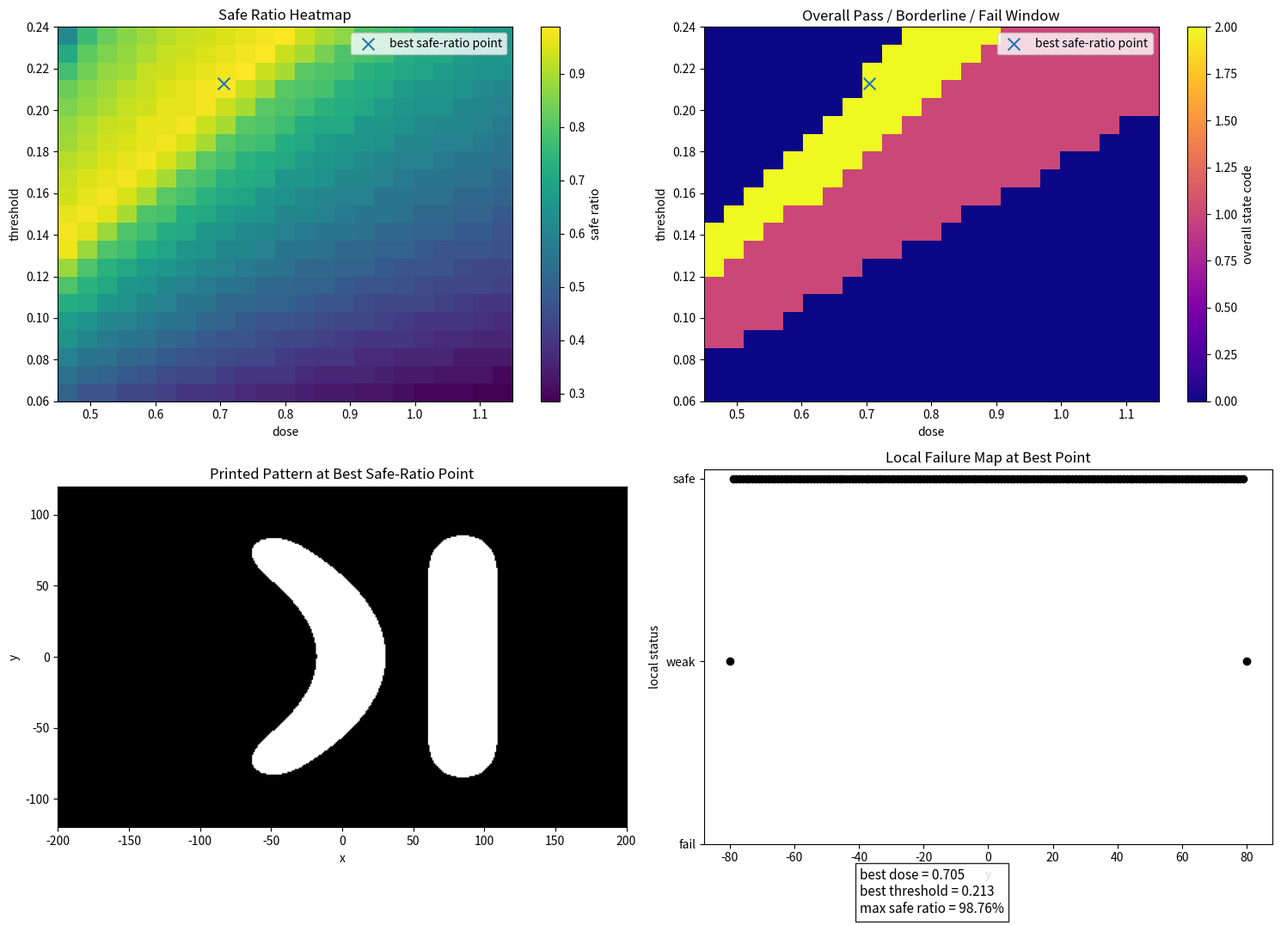

Write the Python code that produced this figure.
import numpy as np
import matplotlib.pyplot as plt
from scipy.signal import fftconvolve

# ============================================================
# 第28天练习：从比例热图到整体通过/失败窗口图
# 目标：改变标准，在pass区中找best safe ratio
# 1. 同时扫描 dose 和 threshold
# 2. 每组参数下先做局部状态分类
# 3. 统计 safe / weak / fail 比例
# 4. 再把每个参数点整体判成：
#    pass / borderline / fail
# 5. 画出二维整体窗口图
# ============================================================


# ============================================================
# 1. 建立二维空间网格
# ============================================================
nx, ny = 401, 241
x = np.linspace(-200, 200, nx)
y = np.linspace(-120, 120, ny)
X, Y = np.meshgrid(x, y)

# y方向网格间距（有时候画色带或标注会用到）
dy = y[1] - y[0]


# ============================================================
# 2. 构造一个“中间更危险”的 line-space-line mask
# 思路：
# - 左右线宽度固定
# - y=0 附近 gap 更小
# - 上下两端 gap 更大
# ============================================================
mask = np.zeros((ny, nx), dtype=float)

left_width = 36
right_width = 36

y_min_pattern = -80
y_max_pattern = 80

for i in range(ny):
    yy = y[i]

    # 只在图形有效高度范围内画结构
    if y_min_pattern <= yy <= y_max_pattern:

        # 中间最危险：yy接近0时，left_center更靠右
        left_center = -60 + 68 * (1 - (yy / 80)**2)

        # 右线固定
        right_center = 85

        # 算左右边界
        left_x1 = left_center - left_width / 2
        left_x2 = left_center + left_width / 2

        right_x1 = right_center - right_width / 2
        right_x2 = right_center + right_width / 2

        # 在第 i 行上画左右两条线
        mask[i, (x >= left_x1) & (x <= left_x2)] = 1.0
        mask[i, (x >= right_x1) & (x <= right_x2)] = 1.0


# ============================================================
# 3. 定义二维高斯 PSF
# ============================================================
sigma = 12.0
psf = np.exp(-(X**2 + Y**2) / (2 * sigma**2))
psf = psf / psf.sum()


# ============================================================
# 4. 卷积得到 aerial image
# 注意：
# 后面扫描 dose 时，不需要重复卷积
# 因为 dose 只是乘在 aerial 前面的缩放
# ============================================================
aerial = fftconvolve(mask, psf, mode='same')


# ============================================================
# 5. 定义：测量一行中的 left / gap / right / num_features
# ============================================================
def measure_row_lsl(row, x):
    # 找出这一行里所有 printed 点的位置
    idx = np.where(row > 0)[0]

    # 如果这一行完全没有 printed 点
    if len(idx) == 0:
        return None, None, None, 0

    # 相邻 printed 点的下标差
    diff_idx = np.diff(idx)

    # 找连续区域断点
    split_points = np.where(diff_idx > 1)[0]

    # feature 数 = 断点数 + 1
    num_features = len(split_points) + 1

    # 如果不是两个独立 feature，则 left/gap/right 不再可靠
    if num_features != 2:
        return None, None, None, num_features

    # 恰好两个 feature 时，切成左右两部分
    split = split_points[0]
    left_part = idx[:split + 1]
    right_part = idx[split + 1:]

    # 计算几何量
    left_cd = x[left_part[-1]] - x[left_part[0]]
    right_cd = x[right_part[-1]] - x[right_part[0]]
    gap_cd = x[right_part[0]] - x[left_part[-1]]

    return left_cd, gap_cd, right_cd, num_features


# ============================================================
# 6. 定义：对一个 printed pattern 做逐行分类
# 输出：
#   valid_y_arr, status_arr
# status_arr 中每个元素属于：
#   safe / weak / fail
# ============================================================
def classify_pattern_rows(printed, x, y,
                          y_min_pattern, y_max_pattern,
                          fail_left_cd, fail_gap_cd, fail_right_cd,
                          weak_left_cd, weak_gap_cd, weak_right_cd):
    valid_y_list = []
    status_list = []

    for i in range(len(y)):
        yy = y[i]

        # 只分析图形有效高度区
        if y_min_pattern <= yy <= y_max_pattern:
            row = printed[i, :]

            left_cd, gap_cd, right_cd, num_features = measure_row_lsl(row, x)

            valid_y_list.append(yy)

            # 如果 feature 数不是 2，直接判 fail
            if num_features != 2:
                status_list.append('fail')
            else:
                # 先判 fail，再判 weak，最后 safe
                if (left_cd < fail_left_cd) or (gap_cd < fail_gap_cd) or (right_cd < fail_right_cd):
                    status_list.append('fail')
                elif (left_cd < weak_left_cd) or (gap_cd < weak_gap_cd) or (right_cd < weak_right_cd):
                    status_list.append('weak')
                else:
                    status_list.append('safe')

    valid_y_arr = np.array(valid_y_list)
    status_arr = np.array(status_list)

    return valid_y_arr, status_arr


# ============================================================
# 7. 分类阈值
# ============================================================
fail_left_cd = 24
fail_gap_cd = 20
fail_right_cd = 24

weak_left_cd = 30
weak_gap_cd = 30
weak_right_cd = 30


# ============================================================
# 8. 扫描的 dose 和 threshold 范围
# ============================================================
dose_list = np.linspace(0.45, 1.15, 23)
threshold_list = np.linspace(0.06, 0.24, 21)

# 三个局部比例图
safe_ratio_map = np.zeros((len(threshold_list), len(dose_list)))
weak_ratio_map = np.zeros((len(threshold_list), len(dose_list)))
fail_ratio_map = np.zeros((len(threshold_list), len(dose_list)))

# 整体窗口图：
# 我们用数字编码整体状态，方便后面画图
# pass = 2
# borderline = 1
# fail = 0
window_map = np.zeros((len(threshold_list), len(dose_list)))


# ============================================================
# 9. 双层循环：对每组 (dose, threshold) 计算
#    局部比例 + 整体状态
# ============================================================
for i, threshold in enumerate(threshold_list):
    for j, dose in enumerate(dose_list):

        # 当前参数点下的打印结果
        printed = (dose * aerial >= threshold).astype(int)

        # 做逐行局部分类
        valid_y_arr, status_arr = classify_pattern_rows(
            printed, x, y,
            y_min_pattern, y_max_pattern,
            fail_left_cd, fail_gap_cd, fail_right_cd,
            weak_left_cd, weak_gap_cd, weak_right_cd
        )

        # 统计三种局部状态比例
        safe_ratio = np.mean(status_arr == 'safe')
        weak_ratio = np.mean(status_arr == 'weak')
        fail_ratio = np.mean(status_arr == 'fail')

        # 存进比例图
        safe_ratio_map[i, j] = safe_ratio
        weak_ratio_map[i, j] = weak_ratio
        fail_ratio_map[i, j] = fail_ratio

        # ----------------------------------------------------
        # 根据局部比例，定义这个参数点的整体状态
        #
        # 严格规则：
        # 1) 只要有任何 fail，就整体 fail
        # 2) 如果没有 fail，但有 weak，就整体 borderline
        # 3) 只有 safe_ratio=1 时，才整体 pass
        # ----------------------------------------------------
        if fail_ratio > 0:
            window_map[i, j] = 0      # fail
        elif weak_ratio > 0.2:
            window_map[i, j] = 1      # borderline
        else:
            window_map[i, j] = 2      # pass


# ============================================================
# 10. 找到 pass 区域
# 这里我们也顺便找 所有pass中safe_ratio 最大点，用于比较
# ============================================================
pass_map=(window_map==2)
if np.any(pass_map):#只要 pass_mask 里有任何一个 True，就返回 True
    safe=np.where(pass_map,safe_ratio_map,-1)
    max_idx = np.unravel_index(np.argmax(safe), safe.shape)
    best_i, best_j = max_idx

    best_threshold = threshold_list[best_i]
    best_dose = dose_list[best_j]
    best_safe_ratio = safe_ratio_map[best_i, best_j]
else:
    best_pass_i, best_pass_j = None, None
    best_pass_threshold = None
    best_pass_dose = None
    best_pass_safe_ratio = None
# 对这个 best point 再重新计算一遍 printed 和局部状态
best_printed = (best_dose * aerial >= best_threshold).astype(int)
best_valid_y_arr, best_status_arr = classify_pattern_rows(
    best_printed, x, y,
    y_min_pattern, y_max_pattern,
    fail_left_cd, fail_gap_cd, fail_right_cd,
    weak_left_cd, weak_gap_cd, weak_right_cd
)

# 把 best_status_arr 转成数字，方便画 local failure map
best_status_num = np.zeros(len(best_status_arr), dtype=float)
best_status_num[best_status_arr == 'fail'] = 0
best_status_num[best_status_arr == 'weak'] = 1
best_status_num[best_status_arr == 'safe'] = 2


# ============================================================
# 11. 画图
# 这次画 4 张图：
# (1) safe_ratio heatmap
# (2) overall window map
# (3) best point 下的 printed pattern
# (4) best point 下的 local failure map
# ============================================================
plt.figure(figsize=(15, 11))

# ------------------------------------------------------------
# 图1：safe_ratio heatmap
# 表示每个参数点下，有多少比例的局部区域是 safe
# ------------------------------------------------------------
plt.subplot(2, 2, 1)
plt.imshow(safe_ratio_map,
           extent=[dose_list.min(), dose_list.max(),
                   threshold_list.min(), threshold_list.max()],
           origin='lower',
           aspect='auto',
           cmap='viridis')
plt.colorbar(label='safe ratio')
plt.scatter(best_dose, best_threshold, marker='x', s=100, label='best safe-ratio point')
plt.xlabel('dose')
plt.ylabel('threshold')
plt.title('Safe Ratio Heatmap')
plt.legend()

# ------------------------------------------------------------
# 图2：整体窗口图
# 0 = fail
# 1 = borderline
# 2 = pass
# ------------------------------------------------------------
plt.subplot(2, 2, 2)
plt.imshow(window_map,
           extent=[dose_list.min(), dose_list.max(),
                   threshold_list.min(), threshold_list.max()],
           origin='lower',
           aspect='auto',
           cmap='plasma')
plt.colorbar(label='overall state code')
plt.scatter(best_dose, best_threshold, marker='x', s=100, label='best safe-ratio point')
plt.xlabel('dose')
plt.ylabel('threshold')
plt.title('Overall Pass / Borderline / Fail Window')
plt.legend()

# ------------------------------------------------------------
# 图3：best point 下的 printed pattern
# ------------------------------------------------------------
plt.subplot(2, 2, 3)
plt.imshow(best_printed,
           extent=[x.min(), x.max(), y.min(), y.max()],
           origin='lower',
           cmap='gray')
plt.xlabel('x')
plt.ylabel('y')
plt.title('Printed Pattern at Best Safe-Ratio Point')

# ------------------------------------------------------------
# 图4：best point 下的局部失效图
# ------------------------------------------------------------
plt.subplot(2, 2, 4)
plt.plot(best_valid_y_arr, best_status_num, 'ko')
plt.yticks([0, 1, 2], ['fail', 'weak', 'safe'])
plt.xlabel('y')
plt.ylabel('local status')
plt.title('Local Failure Map at Best Point')

summary_text = (
    f"best dose = {best_dose:.3f}\n"
    f"best threshold = {best_threshold:.3f}\n"
    f"max safe ratio = {best_safe_ratio:.2%}"
)

plt.gcf().text(0.67, 0.03, summary_text, fontsize=11,
               bbox=dict(facecolor='white', alpha=0.85))

plt.tight_layout(rect=[0, 0.05, 1, 1])
plt.show()
